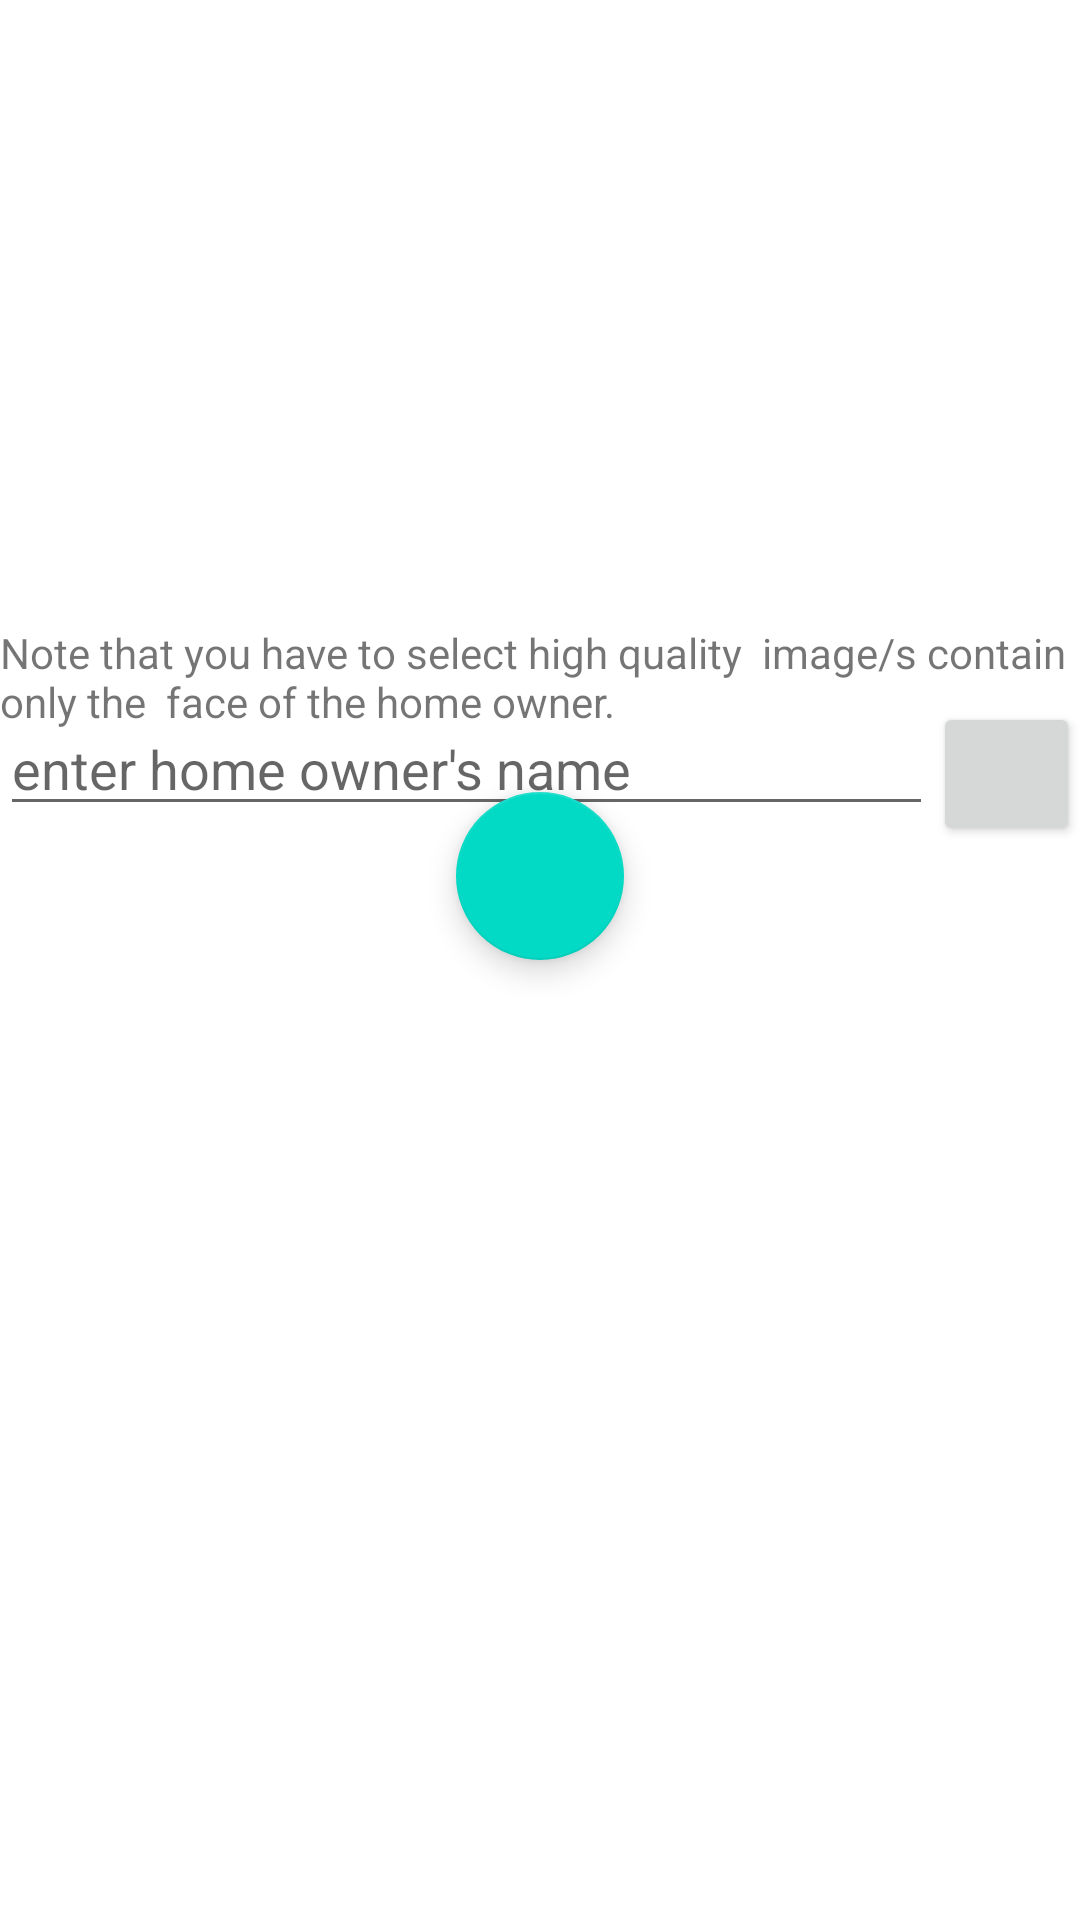

Here is an Android app screen rendered from its layout file. Give the layout XML and the strings, colors and styles it references.
<!-- AndroidManifest.xml: application theme Theme.MySmartHome -->
<!-- res/layout/activity_main5.xml -->
<?xml version="1.0" encoding="utf-8"?>
<RelativeLayout xmlns:android="http://schemas.android.com/apk/res/android"
    xmlns:app="http://schemas.android.com/apk/res-auto"
    xmlns:tools="http://schemas.android.com/tools"
    android:layout_width="match_parent"
    android:layout_height="match_parent"
    tools:context=".MainActivity5">

    <LinearLayout
        android:layout_width="match_parent"
        android:layout_height="wrap_content"
        android:orientation="vertical">

        <ScrollView
            android:layout_width="match_parent"
            android:layout_height="234dp">

            <TableLayout
                android:id="@+id/table"
                android:layout_width="match_parent"
                android:layout_height="wrap_content" />
        </ScrollView>

        <LinearLayout
            android:layout_width="match_parent"
            android:layout_height="wrap_content"
            android:orientation="horizontal">

            <EditText
                android:id="@+id/editTextTextPersonName2"
                android:layout_width="350dp"
                android:layout_height="wrap_content"
                android:layout_weight="1"
                android:ems="10"
                android:hint="enter home owner's name"
                android:inputType="textPersonName" />

            <Button
                android:id="@+id/button13"
                android:layout_width="wrap_content"
                android:layout_height="wrap_content"
                android:layout_weight="1"
                android:onClick="Gallerybutton"
                app:icon="@drawable/ic_baseline_add_a_photo_24" />

        </LinearLayout>

    </LinearLayout>

    <TextView
        android:id="@+id/textView7"
        android:layout_width="wrap_content"
        android:layout_height="48dp"
        android:layout_alignParentBottom="true"
        android:layout_alignParentEnd="true"
        android:layout_alignParentStart="true"
        android:layout_centerHorizontal="true"
        android:layout_marginBottom="384dp"
        android:layout_marginEnd="-7dp"
        android:layout_marginStart="0dp"
        android:shadowColor="#595959"
        android:text="Note that you have to select high quality  image/s contain only the  face of the home owner." />

    <com.google.android.material.floatingactionbutton.FloatingActionButton
        android:id="@+id/floatingActionButton5"
        android:layout_width="match_parent"
        android:layout_height="wrap_content"
        android:layout_alignParentBottom="true"
        android:layout_centerInParent="true"
        android:layout_marginBottom="320dp"
        android:clickable="true"
        android:onClick="addtoDB"
        app:srcCompat="@drawable/ic_baseline_person_add_alt_1_24" />

    <TextView
        android:id="@+id/textView4"
        android:layout_width="wrap_content"
        android:layout_height="wrap_content"
        android:layout_alignParentBottom="true"
        android:layout_centerHorizontal="true"
        android:layout_marginBottom="293dp"
        android:text="Images are uploading to the system.."
        android:visibility="invisible" />

</RelativeLayout>
<!-- resources referenced by this layout -->
<resources>
  <!-- drawable ic_baseline_add_a_photo_24 (drawable) -->
  <vector xmlns:android="http://schemas.android.com/apk/res/android"
      android:width="24dp"
      android:height="24dp"
      android:viewportWidth="24"
      android:viewportHeight="24"
      android:tint="?attr/colorControlNormal">
    <path
  
        android:fillColor="@android:color/white"
        android:pathData="M3,4V1h2v3h3v2H5v3H3V6H0V4H3zM6,10V7h3V4h7l1.83,2H21c1.1,0 2,0.9 2,2v12c0,1.1 -0.9,2 -2,2H5c-1.1,0 -2,-0.9 -2,-2V10H6zM13,19c2.76,0 5,-2.24 5,-5s-2.24,-5 -5,-5s-5,2.24 -5,5S10.24,19 13,19zM9.8,14c0,1.77 1.43,3.2 3.2,3.2s3.2,-1.43 3.2,-3.2s-1.43,-3.2 -3.2,-3.2S9.8,12.23 9.8,14z"/>
  </vector>
  <style name="Theme.MySmartHome" parent="Theme.MaterialComponents.DayNight.DarkActionBar">
          
          <item name="colorPrimary">@color/purple_500</item>
          <item name="colorPrimaryVariant">@color/purple_700</item>
          <item name="colorOnPrimary">@color/white</item>
          
          <item name="colorSecondary">@color/teal_200</item>
          <item name="colorSecondaryVariant">@color/teal_700</item>
          <item name="colorOnSecondary">@color/black</item>
          
          <item name="android:statusBarColor" tools:targetApi="l">?attr/colorPrimaryVariant</item>
          
      </style>
  <!-- not gathered from this repository: default colours our renderer supplied (Android Studio template values) -->
  <color name="purple_500">#FF6200EE</color>
  <color name="purple_700">#FF3700B3</color>
  <color name="teal_200">#FF03DAC5</color>
  <color name="teal_700">#FF018786</color>
  <color name="black">#FF000000</color>
  <color name="white">#FFFFFFFF</color>
</resources>
